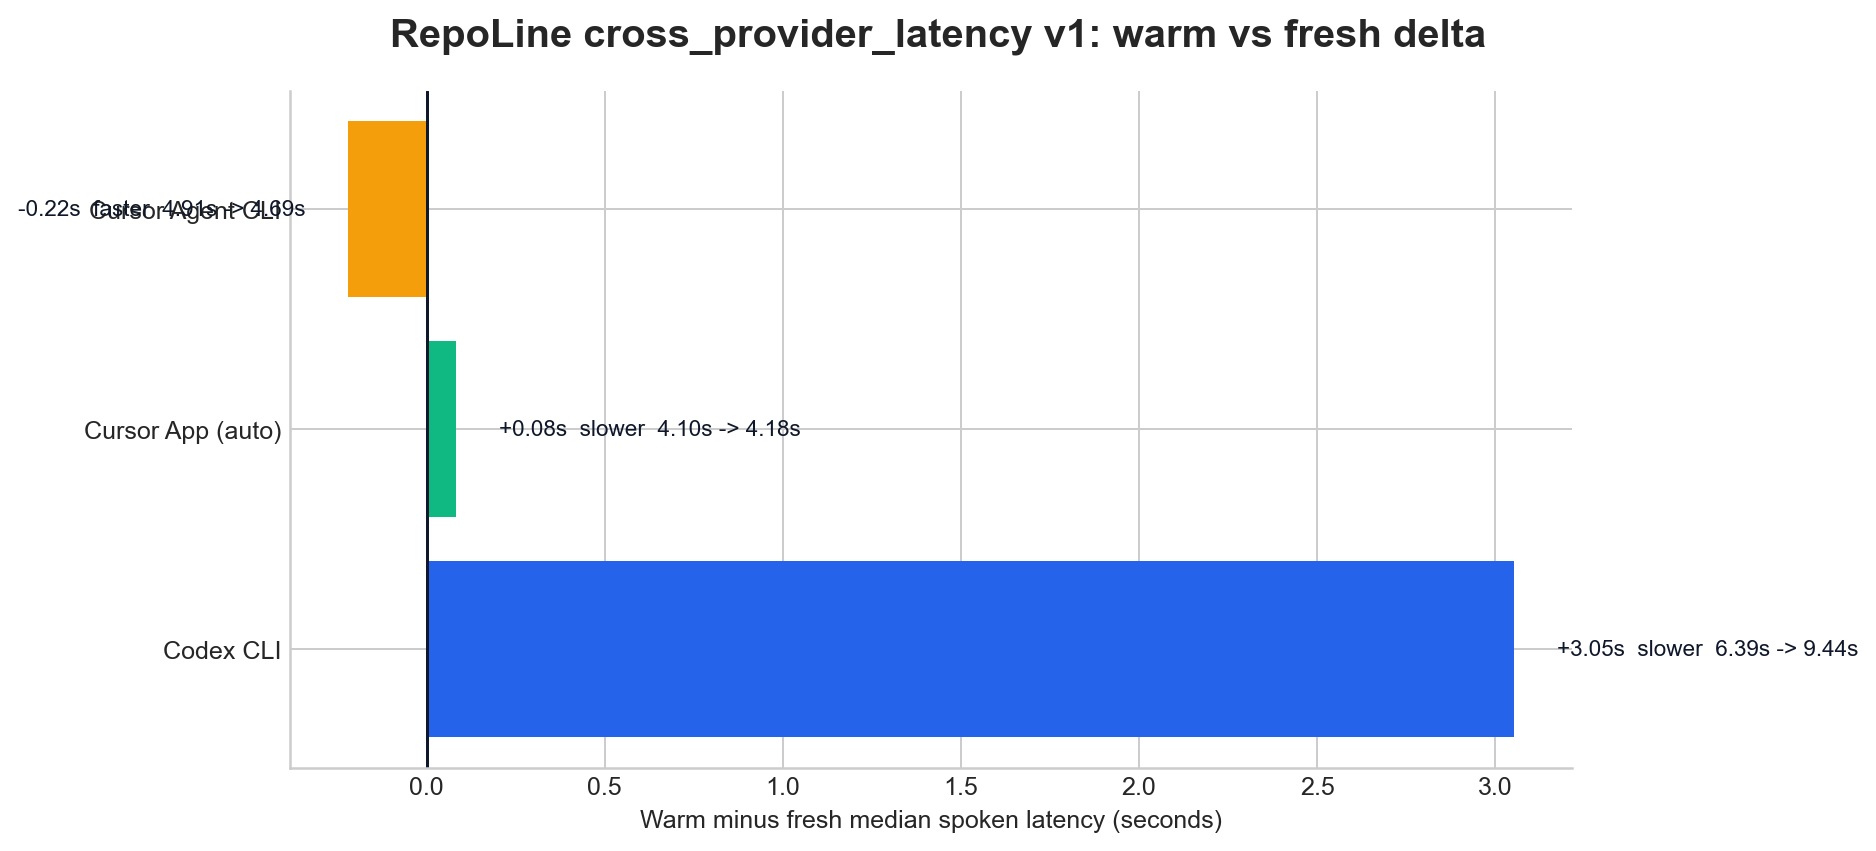

The data file committed next to this chart (first rows):
latency_archetype, scope_label, provider_key, provider_label, fresh_ok_count, fresh_total_count, fresh_success_rate, fresh_median_spoken_ms, warm_ok_count, warm_total_count, warm_success_rate, warm_median_spoken_ms, delta_spoken_ms, delta_spoken_pct, delta_assistant_ms, delta_done_ms
, All Turns, cursor:cli, Cursor Agent CLI, 15, 15, 1.0, 4914, 6, 6, 1.0, 4695, -219.7, -4.471, -225.1, 534.4
, All Turns, cursor:app:submit=auto, Cursor App (auto), 15, 15, 1.0, 4101, 6, 6, 1.0, 4184, 82.45, 2.01, 56.5, 16.6
, All Turns, codex, Codex CLI, 15, 15, 1.0, 6386, 6, 6, 1.0, 9438, 3053, 47.8, 3053, 3924
, All Turns, gemini:cli, Gemini CLI, 2, 15, 0.1333, 29008, 0, 6, 0.0, , , , , 382.2
planning-question, Planning Question, cursor:cli, Cursor Agent CLI, 6, 6, 1.0, 4517, 3, 3, 1.0, 4512, -4.95, -0.1096, 195.6, -539.1
planning-question, Planning Question, cursor:app:submit=auto, Cursor App (auto), 6, 6, 1.0, 4122, 3, 3, 1.0, 4343, 221.2, 5.368, 221.3, 202.6
planning-question, Planning Question, codex, Codex CLI, 6, 6, 1.0, 6060, 3, 3, 1.0, 9194, 3134, 51.71, 3134, 3246
planning-question, Planning Question, gemini:cli, Gemini CLI, 0, 6, 0.0, , 0, 3, 0.0, , , , , -161.6
repo-lookup, Repo Lookup, cursor:app:submit=auto, Cursor App (auto), 3, 3, 1.0, 4007, 3, 3, 1.0, 4024, 17.6, 0.4393, 65.7, 17.6
repo-lookup, Repo Lookup, cursor:cli, Cursor Agent CLI, 3, 3, 1.0, 4867, 3, 3, 1.0, 5806, 938.6, 19.28, 940.1, 1800
repo-lookup, Repo Lookup, codex, Codex CLI, 3, 3, 1.0, 8456, 3, 3, 1.0, 9683, 1227, 14.51, 1227, 635.7
repo-lookup, Repo Lookup, gemini:cli, Gemini CLI, 0, 3, 0.0, , 0, 3, 0.0, , , , , 994.7
